Image classification data set "scalogram" (chiduc2905/pd_fewshot on GitHub). Class labels (3): corona, nopd, surface defect.

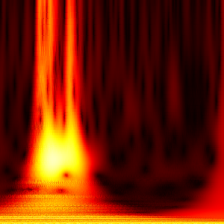
Label: corona

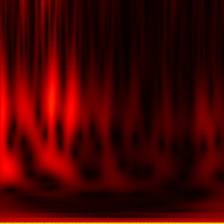
Label: nopd

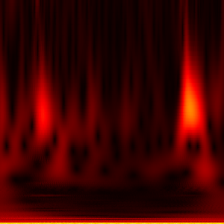
Label: nopd

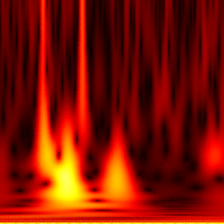
Label: surface defect

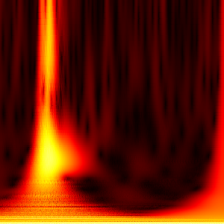
Label: corona

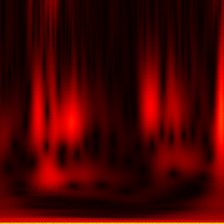
Label: nopd
